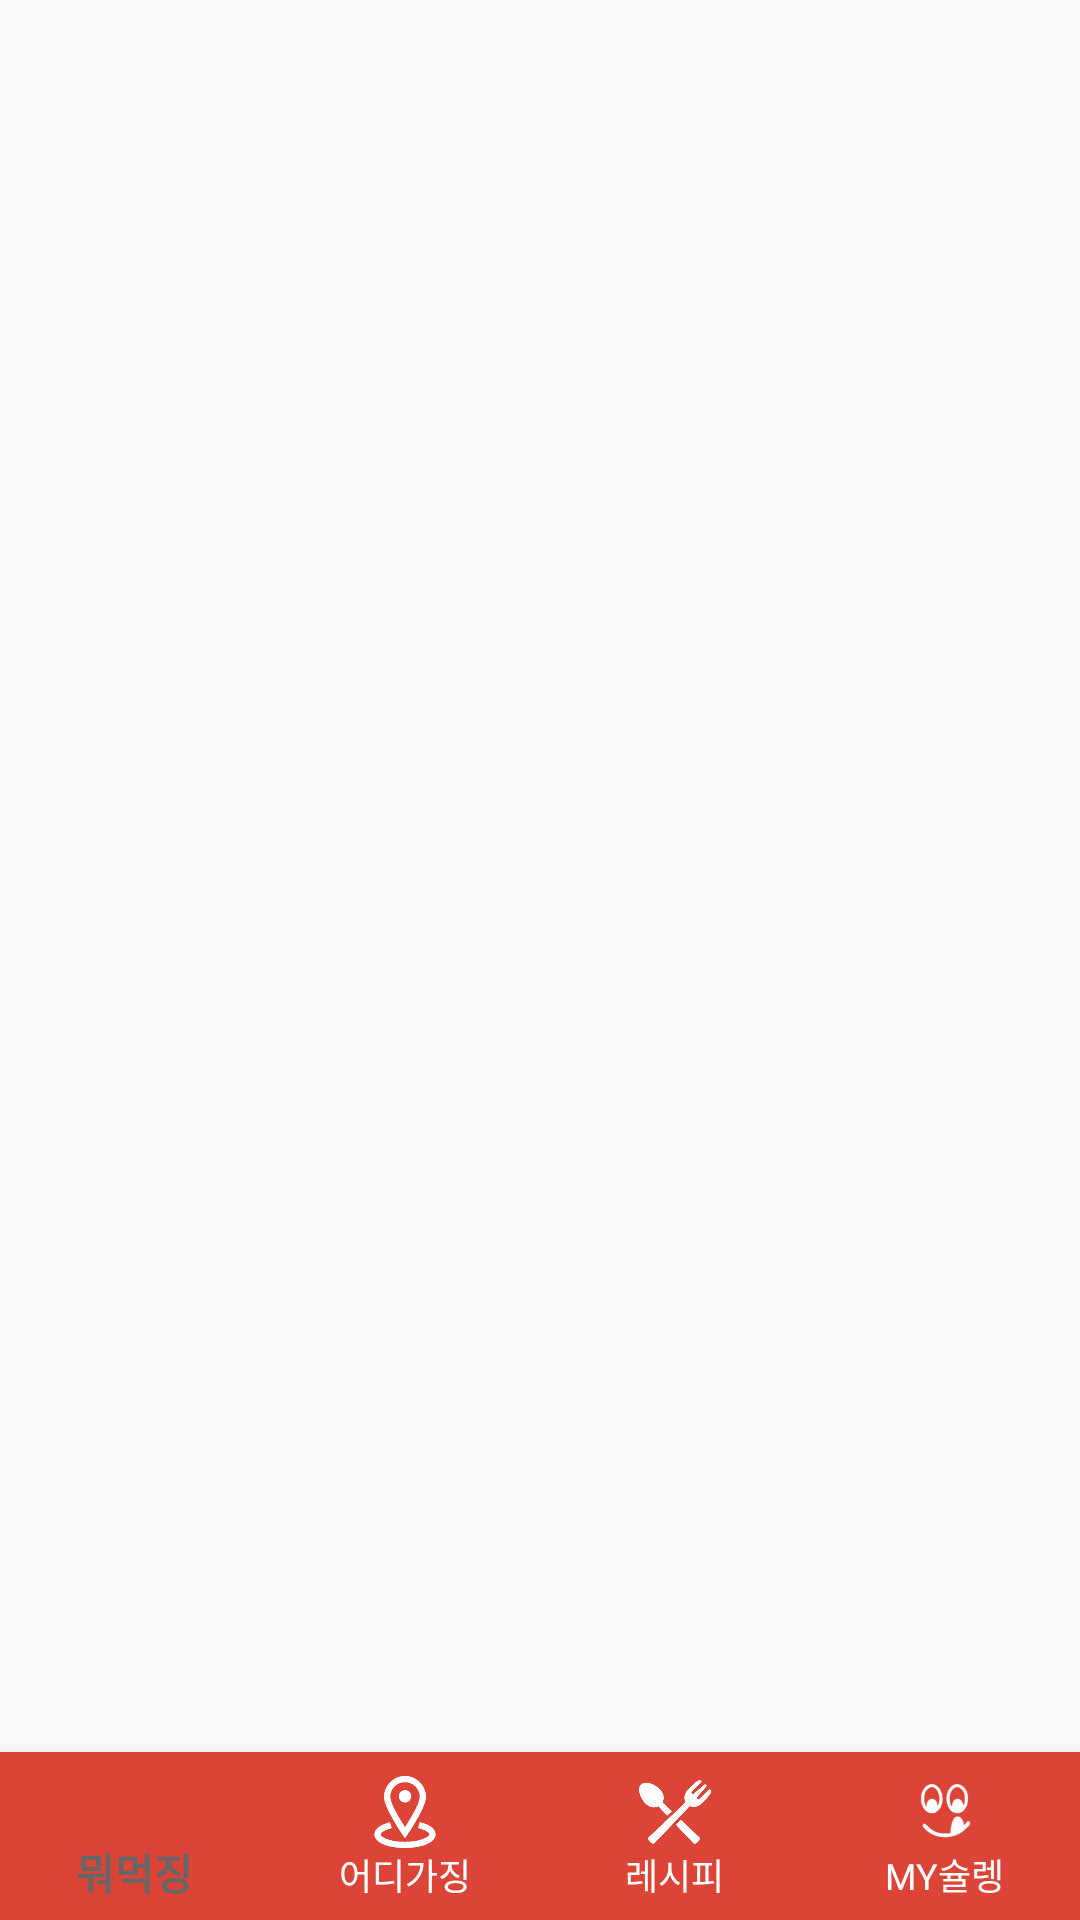

Android layout source for this screen:
<!-- AndroidManifest.xml: application theme AppTheme -->
<!-- res/layout/activity_main.xml -->
<?xml version="1.0" encoding="utf-8"?>
<androidx.coordinatorlayout.widget.CoordinatorLayout xmlns:android="http://schemas.android.com/apk/res/android"
    xmlns:app="http://schemas.android.com/apk/res-auto"
    xmlns:tools="http://schemas.android.com/tools"
    android:layout_width="match_parent"
    android:layout_height="match_parent"
    tools:context=".MainActivity"
    android:orientation="vertical">

    <FrameLayout
        android:id="@+id/main_layout"
        android:layout_width="match_parent"
        android:layout_height="match_parent"
        android:layout_marginBottom="?attr/actionBarSize"/>

    <com.google.android.material.bottomnavigation.BottomNavigationView
        android:id="@+id/bottom_menu_bar"
        android:layout_marginEnd="0dp"
        android:layout_marginStart="0dp"
        android:layout_gravity="bottom"
        android:background="@color/colorPrimary"
        app:menu="@menu/bottom_menu"
        app:labelVisibilityMode="labeled"
        app:itemIconTint="@drawable/menu_text_color"
        app:itemTextColor="@drawable/menu_text_color"
        android:layout_width="match_parent"
        android:layout_height="wrap_content"
        />

</androidx.coordinatorlayout.widget.CoordinatorLayout>
<!-- resources referenced by this layout -->
<resources>
  <color name="colorPrimary">#DB4437</color>
  <!-- drawable menu_text_color (drawable-v24) -->
  <?xml version="1.0" encoding="utf-8"?>
  <selector xmlns:android="http://schemas.android.com/apk/res/android">
      <item android:state_checked="true" android:color="#666666"/>
      <item android:color="#FFFFFF"/>
  </selector>
  <style name="AppTheme" parent="Theme.AppCompat.Light.DarkActionBar">
          
          <item name="colorPrimary">@color/colorPrimary</item>
          <item name="colorPrimaryDark">@color/colorPrimaryDark</item>
          <item name="colorAccent">@color/colorAccent</item>
      </style>
  <color name="colorPrimaryDark">#BA2E21</color>
  <color name="colorAccent">#D81B60</color>
</resources>
